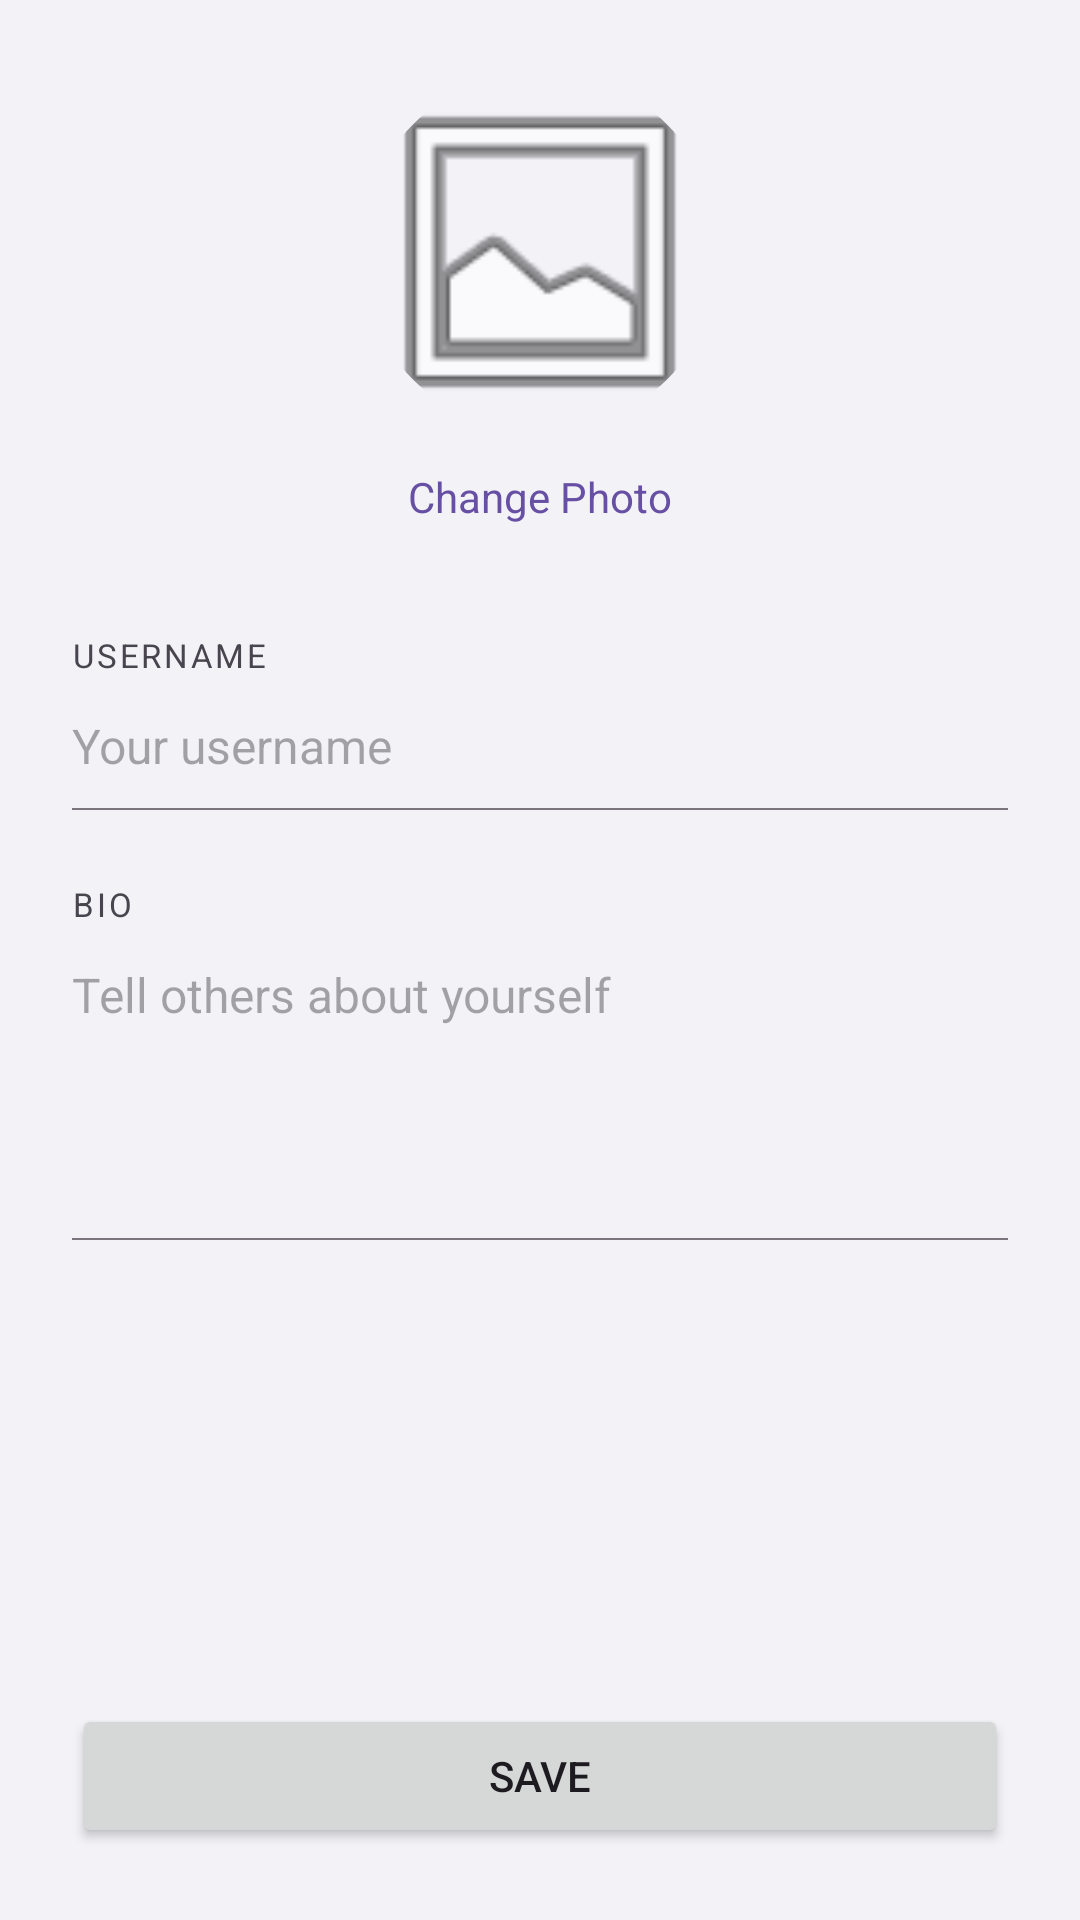

This screen was rendered from an Android layout file. Write that file and the resources it references.
<!-- AndroidManifest.xml: application theme Theme.GameCatalog -->
<!-- res/layout/fragment_modify_user.xml -->
<?xml version="1.0" encoding="utf-8"?>
<LinearLayout xmlns:android="http://schemas.android.com/apk/res/android"
    xmlns:app="http://schemas.android.com/apk/res-auto"
    android:layout_width="match_parent"
    android:layout_height="match_parent"
    android:orientation="vertical"
    android:padding="24dp">

    
    <LinearLayout
        android:layout_width="match_parent"
        android:layout_height="wrap_content"
        android:orientation="vertical"
        android:gravity="center_horizontal"
        android:layout_marginBottom="36dp">

        <com.google.android.material.imageview.ShapeableImageView
            android:id="@+id/profile_image"
            android:layout_width="120dp"
            android:layout_height="120dp"
            android:scaleType="centerCrop"
            android:src="@android:drawable/ic_menu_gallery"
            app:shapeAppearanceOverlay="@style/CircleImageView"
            android:layout_marginBottom="12dp"
            android:contentDescription="Profile picture" />

        
        <TextView
            android:id="@+id/btn_change_pic"
            android:layout_width="wrap_content"
            android:layout_height="wrap_content"
            android:text="Change Photo"
            android:textSize="14sp"
            android:textColor="?attr/colorPrimary"
            android:clickable="true"
            android:focusable="true"
            android:foreground="?attr/selectableItemBackgroundBorderless" />

    </LinearLayout>

    
    <TextView
        android:layout_width="match_parent"
        android:layout_height="wrap_content"
        android:text="USERNAME"
        android:textSize="11sp"
        android:letterSpacing="0.08"
        android:textColor="?attr/colorOnSurfaceVariant"
        android:layout_marginBottom="4dp" />

    <EditText
        android:id="@+id/nameInput"
        android:layout_width="match_parent"
        android:layout_height="wrap_content"
        android:hint="Your username"
        android:inputType="textPersonName"
        android:background="@null"
        android:paddingTop="8dp"
        android:paddingBottom="10dp"
        android:textSize="16sp" />

    
    <View
        android:layout_width="match_parent"
        android:layout_height="0.5dp"
        android:background="?attr/colorOutline"
        android:layout_marginBottom="24dp" />

    
    <TextView
        android:layout_width="match_parent"
        android:layout_height="wrap_content"
        android:text="BIO"
        android:textSize="11sp"
        android:letterSpacing="0.08"
        android:textColor="?attr/colorOnSurfaceVariant"
        android:layout_marginBottom="4dp" />

    <EditText
        android:id="@+id/descriptionInput"
        android:layout_width="match_parent"
        android:layout_height="wrap_content"
        android:minHeight="100dp"
        android:hint="Tell others about yourself"
        android:gravity="top"
        android:inputType="textMultiLine"
        android:background="@null"
        android:paddingTop="8dp"
        android:paddingBottom="10dp"
        android:textSize="16sp" />

    
    <View
        android:layout_width="match_parent"
        android:layout_height="0.5dp"
        android:background="?attr/colorOutline" />

    
    <View
        android:layout_width="match_parent"
        android:layout_height="0dp"
        android:layout_weight="1" />

    <Button
        android:id="@+id/commitButton"
        android:layout_width="match_parent"
        android:layout_height="wrap_content"
        android:text="Save" />

</LinearLayout>
<!-- resources referenced by this layout -->
<resources>
  <style name="CircleImageView" parent="">
          <item name="cornerFamily">rounded</item>
          <item name="cornerSize">50%</item>
      </style>
  <style name="Theme.GameCatalog" parent="Base.Theme.GameCatalog" />
  <style name="Base.Theme.GameCatalog" parent="Theme.Material3.DayNight.NoActionBar">
          <item name="android:colorBackground">@color/backgroundLight</item>
      </style>
  <color name="backgroundLight">#F2F2F7</color>
</resources>
